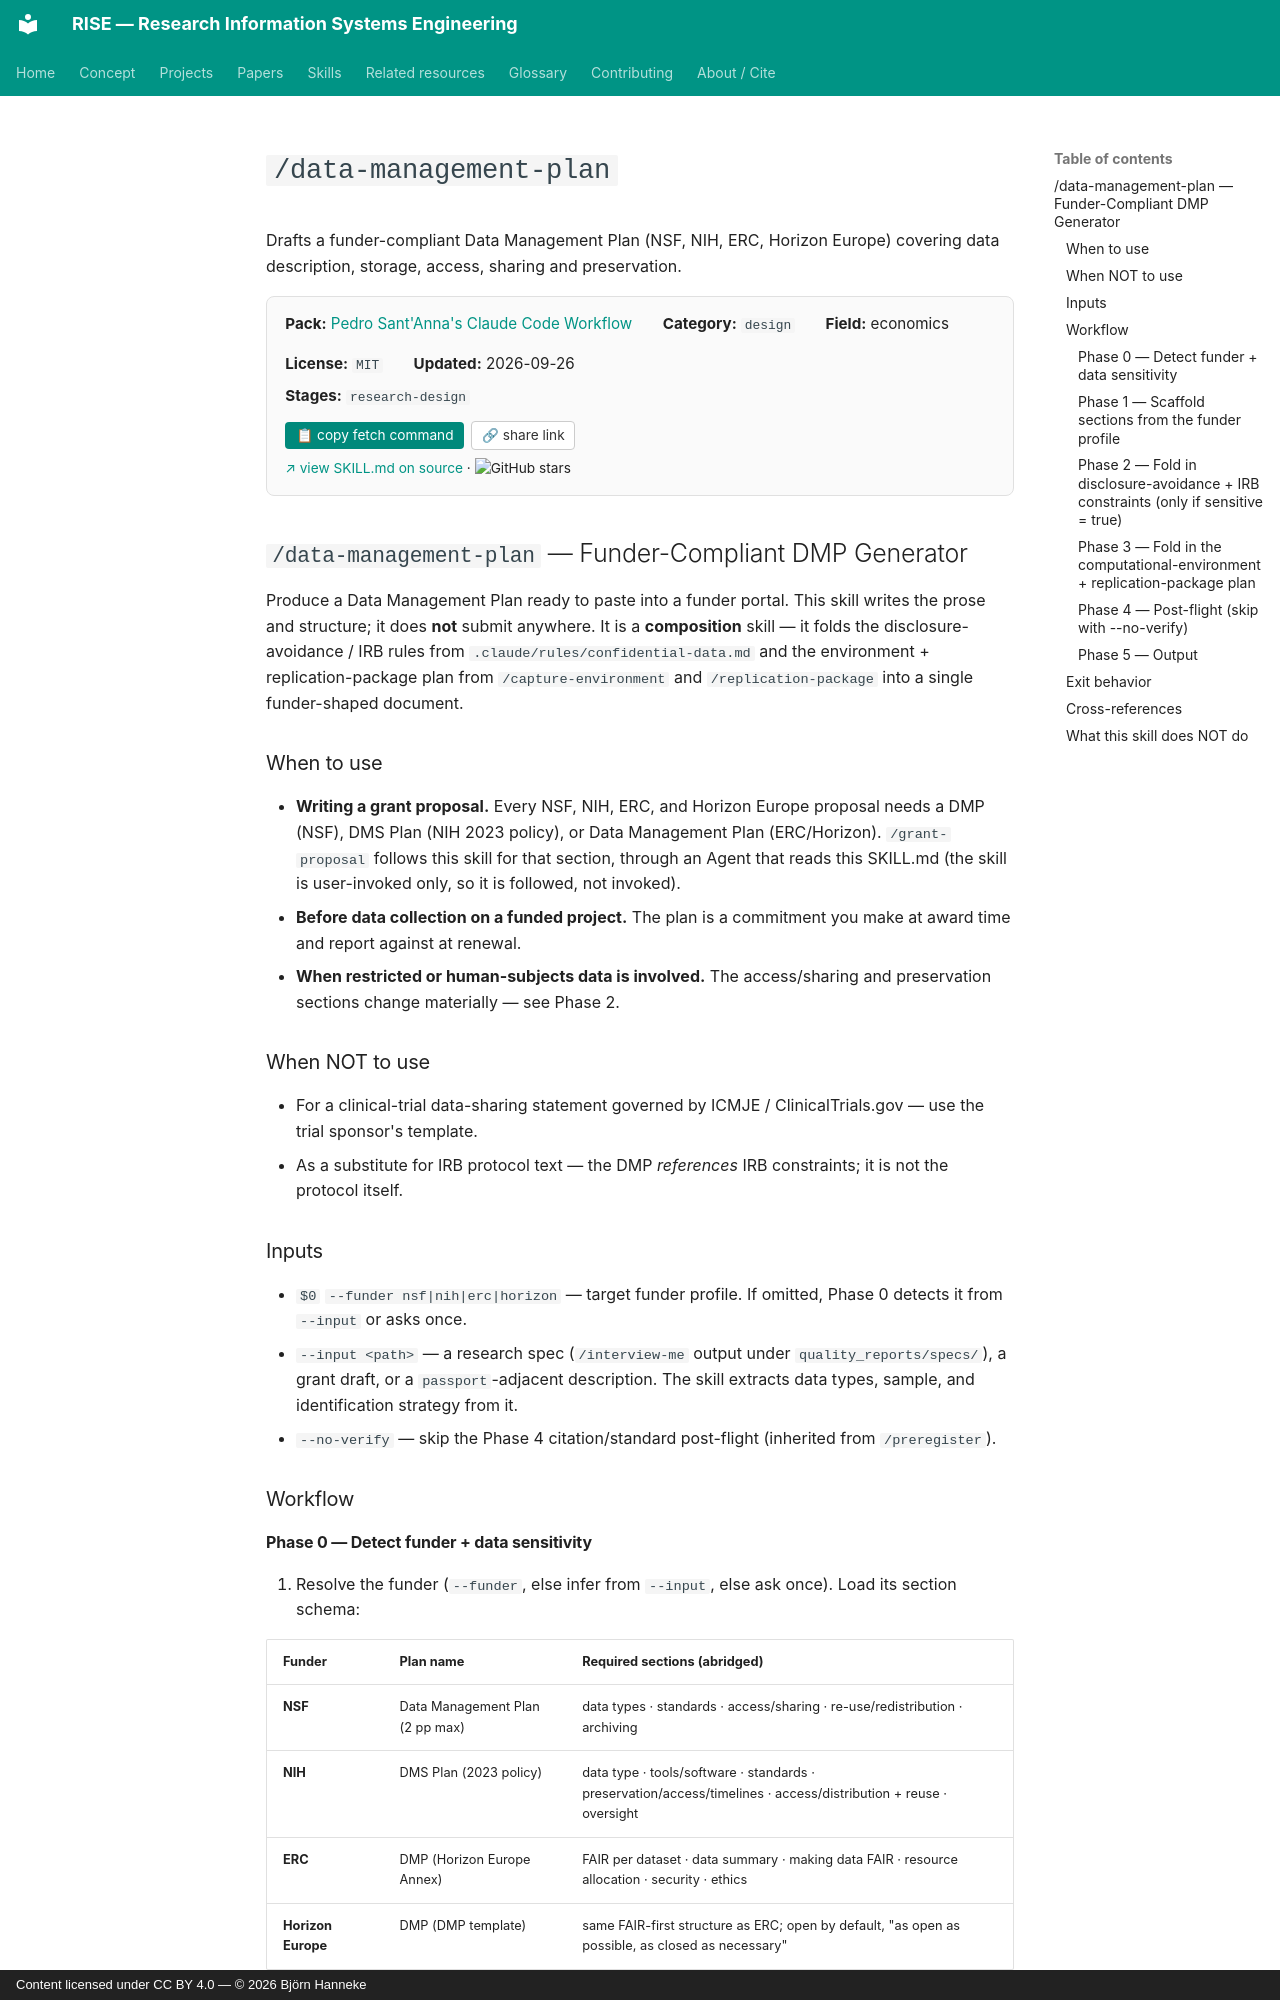

repository: bhanneke/RISE · page: skills/psantanna-workflow/data-management-plan/index.html · generator: mkdocs · copyright: Content licensed under CC BY 4.0 — © 2026 Björn Hanneke

<!-- DO NOT EDIT — auto-copied from skills/psantanna-workflow/details/data-management-plan.md -->

# `/data-management-plan`

Drafts a funder-compliant Data Management Plan (NSF, NIH, ERC, Horizon Europe) covering data description, storage, access, sharing and preservation.

<div class="skill-card" style="background:#fafafa; border:1px solid #e0e0e0; border-radius:8px; padding:1em 1.2em; margin:1em 0 1.5em; font-size:0.95em;"><div style="display:flex; flex-wrap:wrap; gap:1em 2em; align-items:baseline;"><div><b>Pack:</b> <a href="../psantanna-workflow/">Pedro Sant'Anna's Claude Code Workflow</a></div><div><b>Category:</b> <code>design</code></div><div><b>Field:</b> economics</div><div><b>License:</b> <code>MIT</code></div><div><b>Updated:</b> 2026-09-26</div></div><div style="margin-top:0.5em;"><b>Stages:</b> <code>research-design</code></div><div style="margin-top:0.8em;"><button onclick="navigator.clipboard.writeText(`gh api repos/pedrohcgs/claude-code-my-workflow/contents/.claude/skills/data-management-plan/SKILL.md --jq .content | base64 -d`); this.textContent=&apos;&#x2713; copied&apos;;" style="background:#00897b; color:white; border:none; padding:0.4em 0.8em; border-radius:4px; cursor:pointer; font-size:0.9em; margin-right:0.5em;">&#128203; copy fetch command</button><button onclick="navigator.clipboard.writeText(&apos;https://bhanneke.github.io/RISE/skills/psantanna-workflow/data-management-plan/&apos;); this.textContent=&apos;&#x2713; copied&apos;;" style="background:#fff; color:#333; border:1px solid #ccc; padding:0.4em 0.7em; border-radius:4px; cursor:pointer; font-size:0.9em;">&#128279; share link</button></div><div style="margin-top:0.6em; font-size:0.9em;"><a href="https://github.com/pedrohcgs/claude-code-my-workflow/blob/main/.claude/skills/data-management-plan/SKILL.md" target="_blank" rel="noopener">&#8599; view SKILL.md on source</a> &middot; <img src="https://img.shields.io/github/stars/pedrohcgs/claude-code-my-workflow?style=flat" alt="GitHub stars" style="vertical-align:middle;"></div></div>

## `/data-management-plan` — Funder-Compliant DMP Generator

Produce a Data Management Plan ready to paste into a funder portal. This skill writes the prose and structure; it does **not** submit anywhere. It is a **composition** skill — it folds the disclosure-avoidance / IRB rules from `.claude/rules/confidential-data.md` and the environment + replication-package plan from `/capture-environment` and `/replication-package` into a single funder-shaped document.

### When to use

- **Writing a grant proposal.** Every NSF, NIH, ERC, and Horizon Europe proposal needs a DMP (NSF), DMS Plan (NIH 2023 policy), or Data Management Plan (ERC/Horizon). `/grant-proposal` follows this skill for that section, through an Agent that reads this SKILL.md (the skill is user-invoked only, so it is followed, not invoked).
- **Before data collection on a funded project.** The plan is a commitment you make at award time and report against at renewal.
- **When restricted or human-subjects data is involved.** The access/sharing and preservation sections change materially — see Phase 2.

### When NOT to use

- For a clinical-trial data-sharing statement governed by ICMJE / ClinicalTrials.gov — use the trial sponsor's template.
- As a substitute for IRB protocol text — the DMP *references* IRB constraints; it is not the protocol itself.

### Inputs

- `$0` `--funder nsf|nih|erc|horizon` — target funder profile. If omitted, Phase 0 detects it from `--input` or asks once.
- `--input <path>` — a research spec (`/interview-me` output under `quality_reports/specs/`), a grant draft, or a `passport`-adjacent description. The skill extracts data types, sample, and identification strategy from it.
- `--no-verify` — skip the Phase 4 citation/standard post-flight (inherited from `/preregister`).

### Workflow
